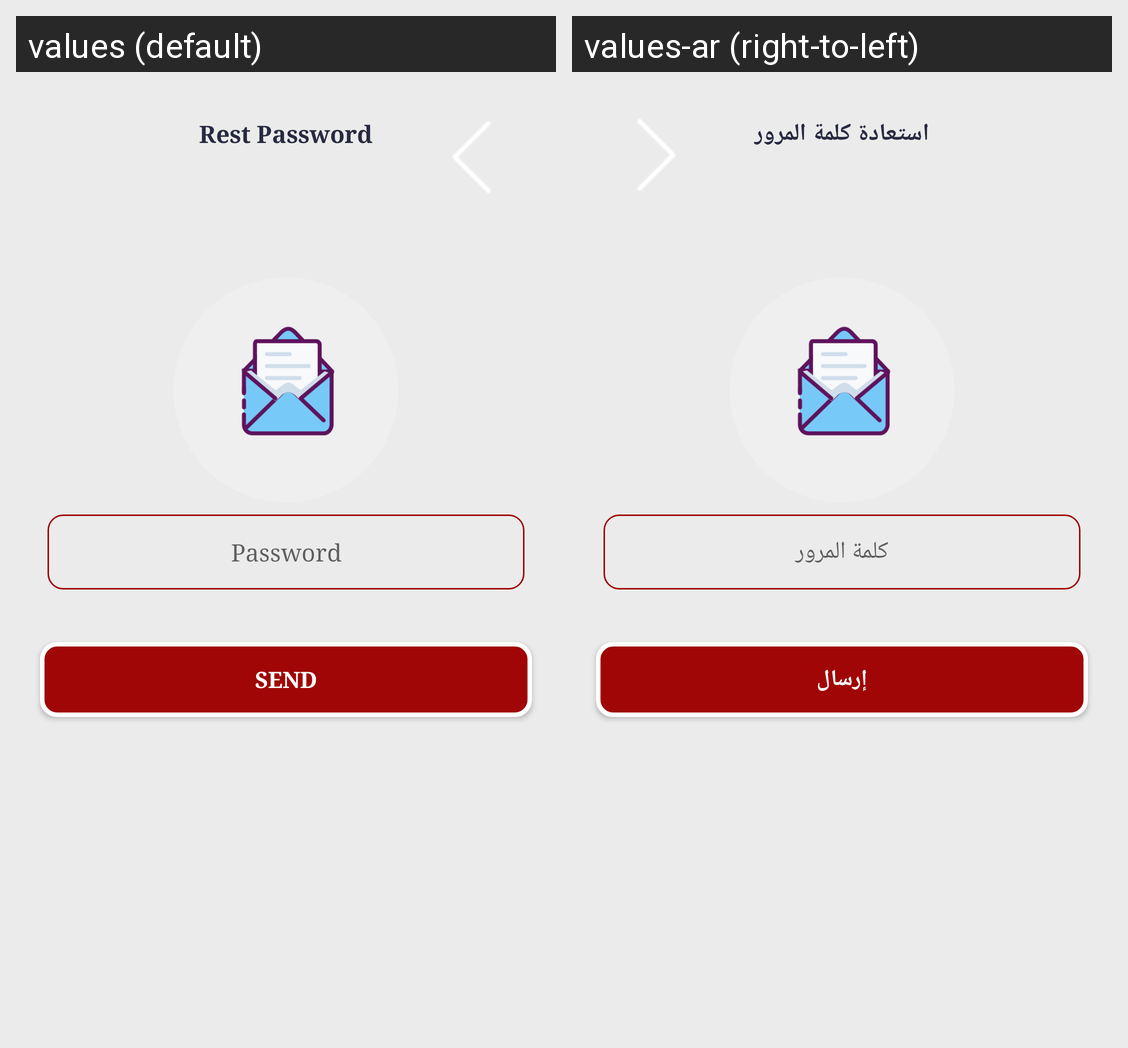

The Android screen above is rendered under two locales of the same app. Produce the string resources it draws, with the default and per-locale values.
Android screen res/layout/activity_change_password.xml rendered under 2 locales, left to right: values (default), values-ar (right-to-left). Device: Nexus 5 (rendered at 1080×1920; each locale shown at half size, 540×960, under a caption strip naming it); theme AppTheme.
Strings drawn on this screen, with the default value and each locale's value (text and hints the layout hard-codes, and strings that could not be matched under every locale, appear in the picture but are not listed):

Restpass
  values: Rest Password
  values-ar: استعادة كلمة المرور

Password
  values: Password
  values-ar: كلمة المرور

Send
  values: Send
  values-ar: إرسال
